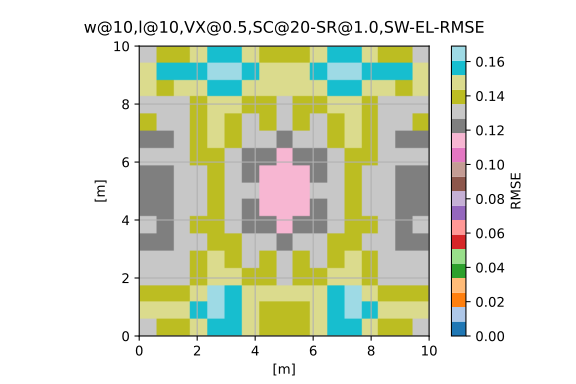

The table this chart was drawn from, first rows:
1.332626016141833791e-01, 1.443171596556437897e-01, 1.428706106697412437e-01, 1.332382427881037834e-01, 1.337923424618741031e-01, 1.249665218527392790e-01, 1.293598596868704709e-01, 1.191204721642007414e-01, 1.255981996565297132e-01, 1.189690211078882481e-01, 1.300070528618598176e-01, 1.244154110082558717e-01, 1.352226183909371326e-01, 1.322320831876844793e-01, 1.446093017683526549e-01, 1.455678135228194447e-01, 1.347329494926693128e-01
1.395120391460490938e-01, 1.492941916169635286e-01, 1.415376626788847625e-01, 1.335251800083855633e-01, 1.295591346689483059e-01, 1.261537728027458116e-01, 1.265998099989328329e-01, 1.232990526745386672e-01, 1.266604525579072826e-01, 1.233061783328397859e-01, 1.268028134855536948e-01, 1.260217399816922212e-01, 1.305363332179247104e-01, 1.325993852070395940e-01, 1.435620868275546969e-01, 1.527428170544366803e-01, 1.403886063906920889e-01
1.412741434993062262e-01, 1.505402399306421946e-01, 1.428815165889336380e-01, 1.318737793694143012e-01, 1.335645989516708321e-01, 1.300980211099314054e-01, 1.351621838144864418e-01, 1.314869303577883841e-01, 1.345592590139274847e-01, 1.316649907529174046e-01, 1.351421048951919612e-01, 1.307206279449511510e-01, 1.338170058013692931e-01, 1.319368909073668494e-01, 1.439206732903783870e-01, 1.568248579269066190e-01, 1.402957792461093922e-01
1.486626928836744244e-01, 1.534525086156936502e-01, 1.487510400129910815e-01, 1.392863520747258943e-01, 1.380619039994729624e-01, 1.346089788437580259e-01, 1.363408956027365171e-01, 1.304486099984190628e-01, 1.307584099395197874e-01, 1.306471889979051726e-01, 1.363059217054599648e-01, 1.354578743247422112e-01, 1.377991697610532473e-01, 1.400344232545719103e-01, 1.488905354715632512e-01, 1.591510122881322764e-01, 1.468547230413246862e-01
1.595252421414033450e-01, 1.623518420898614756e-01, 1.606725748562231604e-01, 1.506274068447752412e-01, 1.453567767208943928e-01, 1.436414007063000764e-01, 1.436135637640894025e-01, 1.394689299131686711e-01, 1.409230417492185194e-01, 1.398027643758000538e-01, 1.433080201000941634e-01, 1.444110649508552335e-01, 1.447628177751118239e-01, 1.517490102123498774e-01, 1.602169899370828876e-01, 1.690146681147255137e-01, 1.575643283234060277e-01
1.586690502068940078e-01, 1.594523183187139814e-01, 1.580953975028079883e-01, 1.475890324056853276e-01, 1.408127227432658390e-01, 1.379583888512409540e-01, 1.332525492404204592e-01, 1.316915343430733465e-01, 1.322356995213149478e-01, 1.318117056868125525e-01, 1.331176865850024760e-01, 1.382490523498737245e-01, 1.403784125656627191e-01, 1.484123803494301896e-01, 1.575740560404516322e-01, 1.665432081311778167e-01, 1.568928631527829742e-01
1.487073581055118610e-01, 1.476133806441428664e-01, 1.502011031066748659e-01, 1.393796886273710178e-01, 1.342309425870295281e-01, 1.291024450936858470e-01, 1.256968131540044109e-01, 1.256660981454478243e-01, 1.272400136676204441e-01, 1.257312507018818470e-01, 1.255100179753630418e-01, 1.294134198881163600e-01, 1.334742444198939726e-01, 1.400891985647927107e-01, 1.495360994136925303e-01, 1.564381622450512488e-01, 1.475235872734077802e-01
1.401812733586116078e-01, 1.401385315044471058e-01, 1.497188226323681592e-01, 1.384707447298947902e-01, 1.389260791321436372e-01, 1.268078683215143609e-01, 1.229700664404337757e-01, 1.176306378020858384e-01, 1.162865533341462115e-01, 1.177395874105969520e-01, 1.225768606345070261e-01, 1.273716656653254842e-01, 1.376544716326309481e-01, 1.392164804152683788e-01, 1.485878909759384137e-01, 1.517354704293876200e-01, 1.399332834522568625e-01
1.362966384342372828e-01, 1.355519699810065759e-01, 1.460146161721015412e-01, 1.331282813083842775e-01, 1.330035307702746306e-01, 1.194061137550575247e-01, 1.175227634160658508e-01, 1.128903651529837293e-01, 1.127177065258741923e-01, 1.127755405909216385e-01, 1.175248441439581959e-01, 1.198777017026459307e-01, 1.314662775360333213e-01, 1.339548233784512432e-01, 1.446022069638023544e-01, 1.474039492988419298e-01, 1.363076042693242840e-01
1.401812733586115522e-01, 1.401385315044471058e-01, 1.497188226323681315e-01, 1.384707447298951510e-01, 1.389260791321437205e-01, 1.268078683215140834e-01, 1.229700664404341504e-01, 1.176306378020855747e-01, 1.162865533341472107e-01, 1.177395874105968687e-01, 1.225768606345070955e-01, 1.273716656653256507e-01, 1.376544716326305318e-01, 1.392164804152683233e-01, 1.485878909759384692e-01, 1.517354704293874534e-01, 1.399332834522569735e-01
1.487073581055118054e-01, 1.476133806441428664e-01, 1.502011031066749491e-01, 1.393796886273710178e-01, 1.342309425870296113e-01, 1.291024450936865686e-01, 1.256968131540048550e-01, 1.256660981454477966e-01, 1.272400136676194449e-01, 1.257312507018817360e-01, 1.255100179753630696e-01, 1.294134198881157771e-01, 1.334742444198928069e-01, 1.400891985647924332e-01, 1.495360994136930022e-01, 1.564381622450514153e-01, 1.475235872734079468e-01
1.586690502068937303e-01, 1.594523183187140647e-01, 1.580953975028077663e-01, 1.475890324056853831e-01, 1.408127227432662554e-01, 1.379583888512408707e-01, 1.332525492404209588e-01, 1.316915343430737073e-01, 1.322356995213164466e-01, 1.318117056868121917e-01, 1.331176865850019764e-01, 1.382490523498723367e-01, 1.403784125656642179e-01, 1.484123803494320493e-01, 1.575740560404516322e-01, 1.665432081311773171e-01, 1.568928631527826689e-01
1.595252421414034005e-01, 1.623518420898618919e-01, 1.606725748562233269e-01, 1.506274068447752135e-01, 1.453567767208944206e-01, 1.436414007062999099e-01, 1.436135637640886253e-01, 1.394689299131693372e-01, 1.409230417492184639e-01, 1.398027643757999705e-01, 1.433080201000951348e-01, 1.444110649508556776e-01, 1.447628177751115186e-01, 1.517490102123492945e-01, 1.602169899370829154e-01, 1.690146681147257912e-01, 1.575643283234058611e-01
1.486626928836745631e-01, 1.534525086156936780e-01, 1.487510400129912480e-01, 1.392863520747253114e-01, 1.380619039994729347e-01, 1.346089788437577761e-01, 1.363408956027365171e-01, 1.304486099984178415e-01, 1.307584099395196486e-01, 1.306471889979049505e-01, 1.363059217054581052e-01, 1.354578743247408235e-01, 1.377991697610514155e-01, 1.400344232545708278e-01, 1.488905354715618079e-01, 1.591510122881322209e-01, 1.468547230413248250e-01
1.412741434993063094e-01, 1.505402399306418060e-01, 1.428815165889340266e-01, 1.318737793694143290e-01, 1.335645989516708043e-01, 1.300980211099320716e-01, 1.351621838144864696e-01, 1.314869303577888837e-01, 1.345592590139274569e-01, 1.316649907529178487e-01, 1.351421048951910175e-01, 1.307206279449525943e-01, 1.338170058013695707e-01, 1.319368909073668772e-01, 1.439206732903791919e-01, 1.568248579269070353e-01, 1.402957792461088926e-01
1.395120391460491216e-01, 1.492941916169633065e-01, 1.415376626788850400e-01, 1.335251800083851470e-01, 1.295591346689490830e-01, 1.261537728027455896e-01, 1.265998099989321113e-01, 1.232990526745385007e-01, 1.266604525579068108e-01, 1.233061783328397165e-01, 1.268028134855531952e-01, 1.260217399816921102e-01, 1.305363332179239055e-01, 1.325993852070385393e-01, 1.435620868275529205e-01, 1.527428170544362085e-01, 1.403886063906930604e-01
1.332626016141831016e-01, 1.443171596556440950e-01, 1.428706106697412714e-01, 1.332382427881035891e-01, 1.337923424618740753e-01, 1.249665218527393623e-01, 1.293598596868704154e-01, 1.191204721642009912e-01, 1.255981996565289360e-01, 1.189690211078894694e-01, 1.300070528618586518e-01, 1.244154110082562464e-01, 1.352226183909381041e-01, 1.322320831876846181e-01, 1.446093017683518778e-01, 1.455678135228185288e-01, 1.347329494926695348e-01
